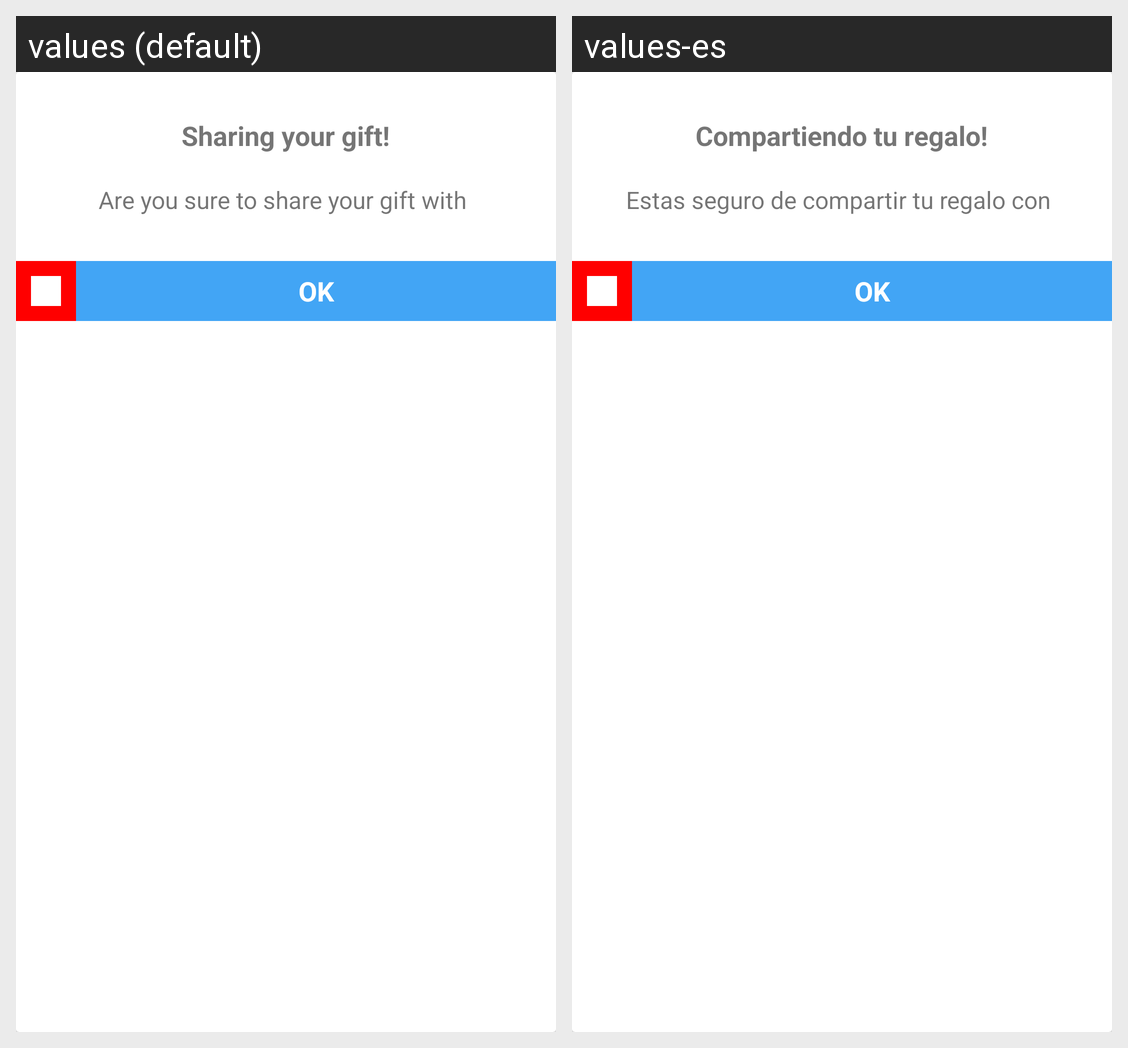

Here is an Android app screen in its default locale and in the app's own translations. Write out the translated-string differences for the strings that appear on this screen.
Android screen res/layout/dialog_popup.xml rendered under 2 locales, left to right: values (default), values-es. Device: Nexus 5 (rendered at 1080×1920; each locale shown at half size, 540×960, under a caption strip naming it); theme AppTheme.
Strings drawn on this screen, with the default value and each locale's value (text and hints the layout hard-codes, and strings that could not be matched under every locale, appear in the picture but are not listed):

ShareGiftTitle
  values: Sharing your gift!
  values-es: Compartiendo tu regalo!

ShareGiftMessage
  values: Are you sure to share your gift with 
  values-es: Estas seguro de compartir tu regalo con
